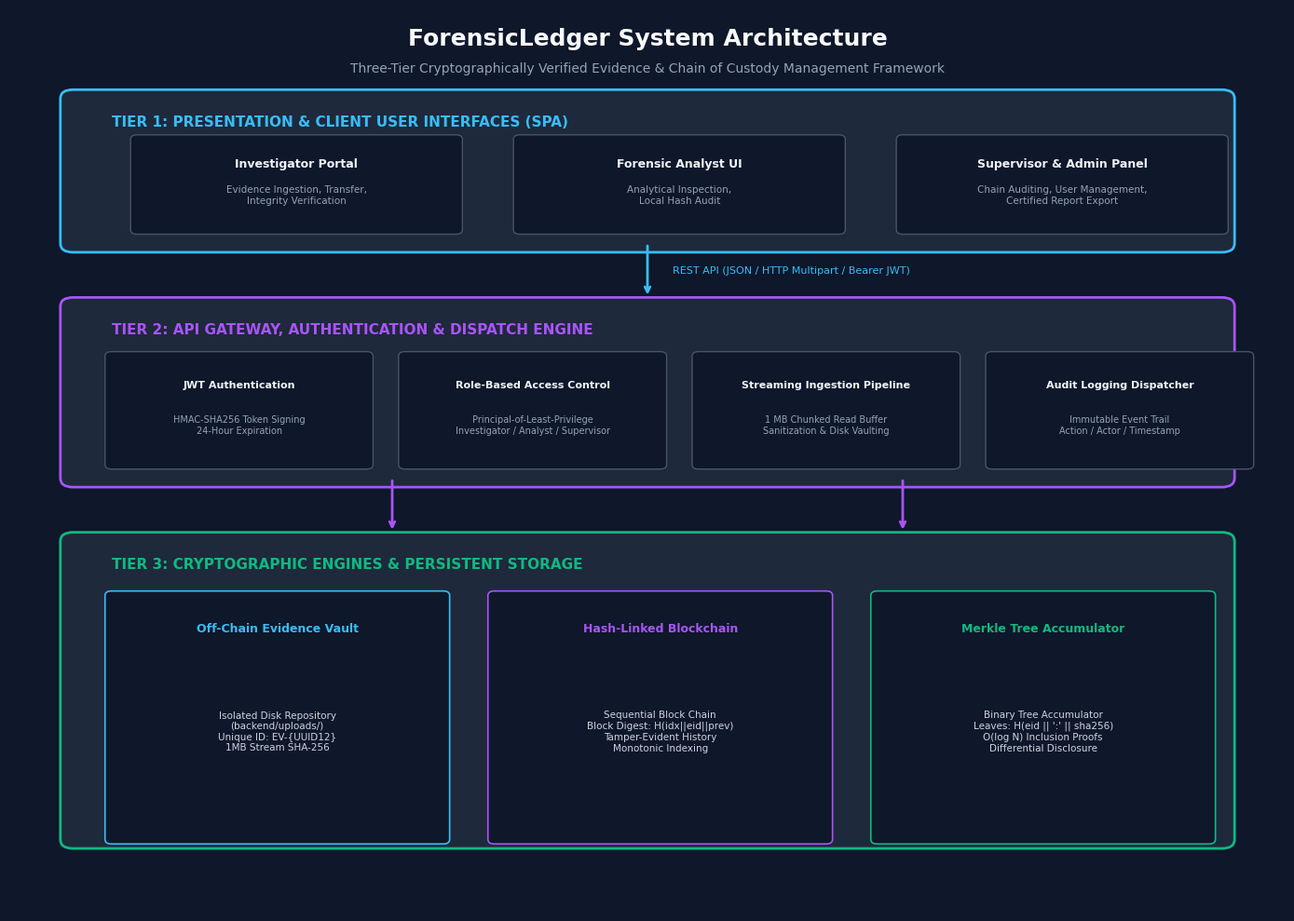
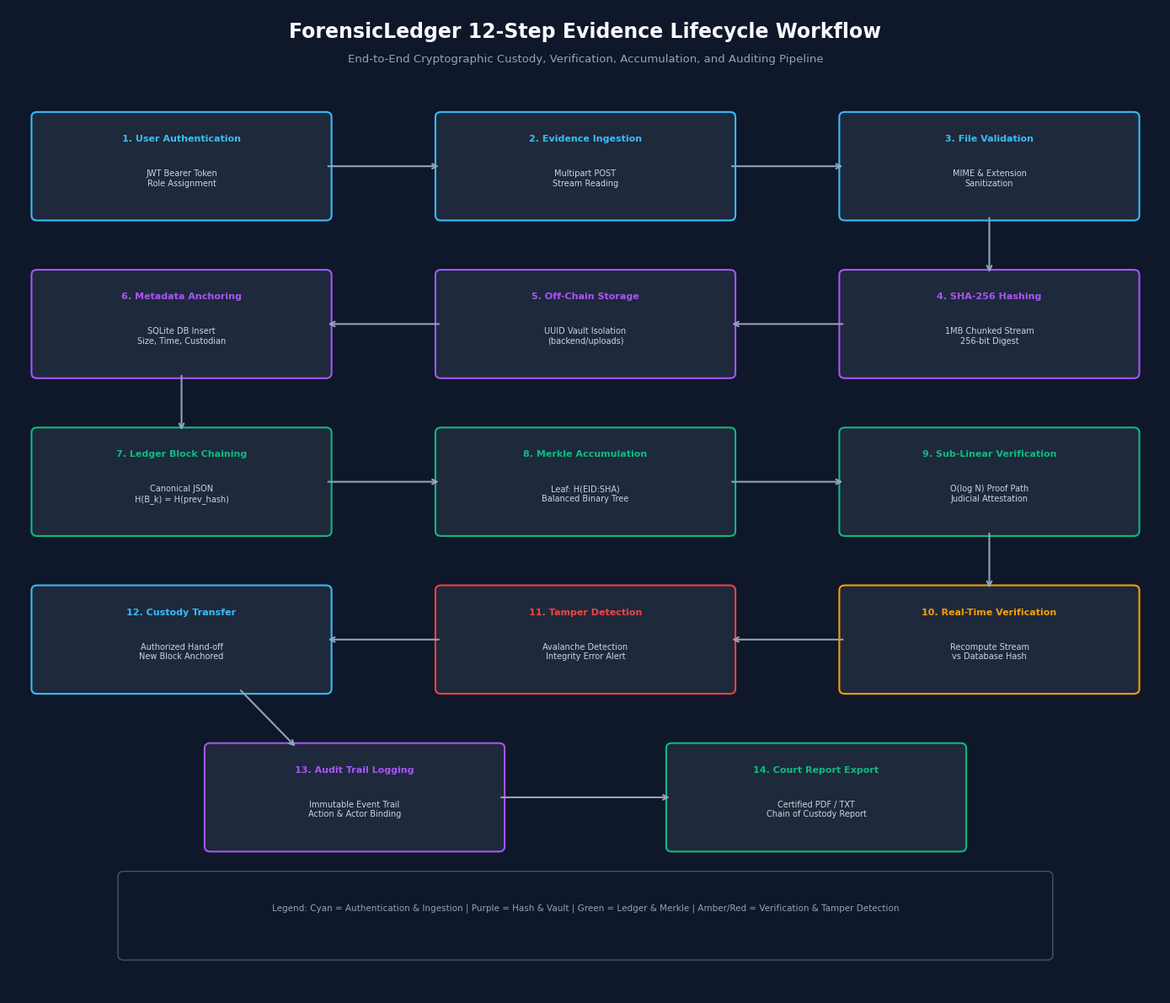
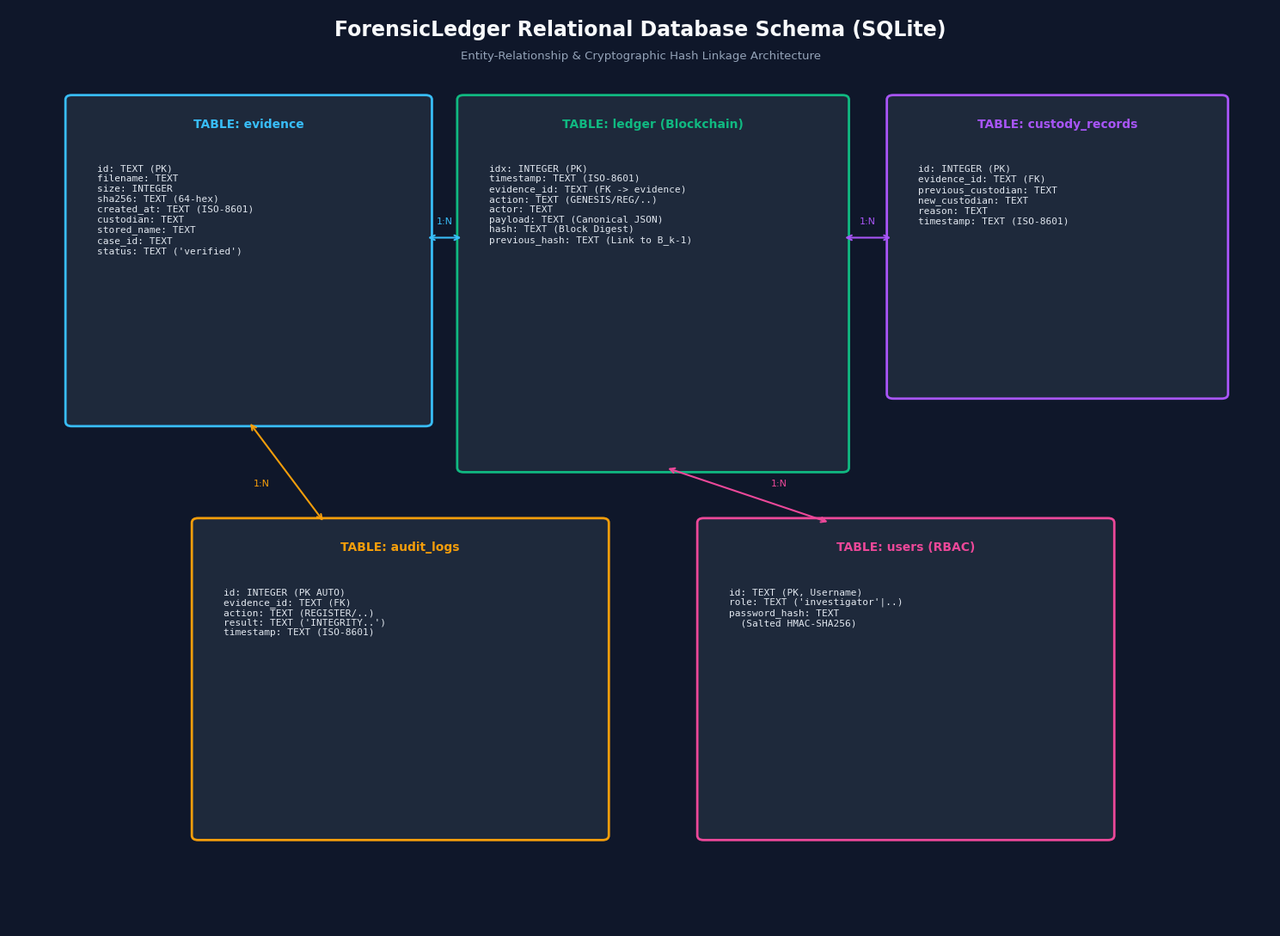

These charts were generated, in order, by the following Python code:
"""
generate_diagrams.py
Generates high-resolution architectural, workflow, and ER diagrams for ForensicLedger:
1. ForensicLedger_Architecture_Diagram.png
2. ForensicLedger_Workflow_Diagram.png
3. ForensicLedger_Database_ER_Diagram.png
"""

from pathlib import Path
import matplotlib.pyplot as plt
import matplotlib.patches as patches

DOC_DIR = Path("c:/Users/justf/Downloads/ForensicLedger_AutoDemo/ForensicLedger/documentation")
DOC_DIR.mkdir(parents=True, exist_ok=True)

plt.rcParams['font.sans-serif'] = 'DejaVu Sans'
plt.rcParams['axes.edgecolor'] = '#cbd5e1'

def create_architecture_diagram():
    fig, ax = plt.subplots(figsize=(14, 10), dpi=300)
    ax.set_facecolor('#0f172a')
    fig.patch.set_facecolor('#0f172a')
    ax.set_xlim(0, 100)
    ax.set_ylim(0, 100)
    ax.axis('off')

    # Title
    ax.text(50, 96, "ForensicLedger System Architecture", fontsize=18, fontweight='bold', color='#f8fafc', ha='center')
    ax.text(50, 93, "Three-Tier Cryptographically Verified Evidence & Chain of Custody Management Framework", fontsize=10, color='#94a3b8', ha='center')

    # Tier 1: Presentation Tier
    p1 = patches.FancyBboxPatch((5, 74), 90, 16, boxstyle="round,pad=1", ec="#38bdf8", fc="#1e293b", lw=2)
    ax.add_patch(p1)
    ax.text(8, 87, "TIER 1: PRESENTATION & CLIENT USER INTERFACES (SPA)", fontsize=11, fontweight='bold', color='#38bdf8')
    
    # Submodules Tier 1
    sub_t1 = [
        ("Investigator Portal", "Evidence Ingestion, Transfer,\nIntegrity Verification", 10),
        ("Forensic Analyst UI", "Analytical Inspection,\nLocal Hash Audit", 40),
        ("Supervisor & Admin Panel", "Chain Auditing, User Management,\nCertified Report Export", 70)
    ]
    for title, desc, x in sub_t1:
        box = patches.FancyBboxPatch((x, 75.5), 25, 10, boxstyle="round,pad=0.5", ec="#475569", fc="#0f172a", lw=1)
        ax.add_patch(box)
        ax.text(x + 12.5, 82.5, title, fontsize=9, fontweight='bold', color='#f1f5f9', ha='center')
        ax.text(x + 12.5, 78.5, desc, fontsize=7.5, color='#94a3b8', ha='center')

    # Arrow 1 to 2
    ax.annotate("", xy=(50, 68), xytext=(50, 74), arrowprops=dict(arrowstyle="->", color="#38bdf8", lw=2))
    ax.text(52, 71, "REST API (JSON / HTTP Multipart / Bearer JWT)", fontsize=8, color='#38bdf8', va='center')

    # Tier 2: API Gateway & Security Middleware
    p2 = patches.FancyBboxPatch((5, 48), 90, 19, boxstyle="round,pad=1", ec="#a855f7", fc="#1e293b", lw=2)
    ax.add_patch(p2)
    ax.text(8, 64, "TIER 2: API GATEWAY, AUTHENTICATION & DISPATCH ENGINE", fontsize=11, fontweight='bold', color='#a855f7')

    sub_t2 = [
        ("JWT Authentication", "HMAC-SHA256 Token Signing\n24-Hour Expiration", 8),
        ("Role-Based Access Control", "Principal-of-Least-Privilege\nInvestigator / Analyst / Supervisor", 31),
        ("Streaming Ingestion Pipeline", "1 MB Chunked Read Buffer\nSanitization & Disk Vaulting", 54),
        ("Audit Logging Dispatcher", "Immutable Event Trail\nAction / Actor / Timestamp", 77)
    ]
    for title, desc, x in sub_t2:
        box = patches.FancyBboxPatch((x, 49.5), 20, 12, boxstyle="round,pad=0.5", ec="#475569", fc="#0f172a", lw=1)
        ax.add_patch(box)
        ax.text(x + 10, 58, title, fontsize=8, fontweight='bold', color='#f1f5f9', ha='center')
        ax.text(x + 10, 53, desc, fontsize=7, color='#94a3b8', ha='center')

    # Arrow 2 to 3
    ax.annotate("", xy=(30, 42), xytext=(30, 48), arrowprops=dict(arrowstyle="->", color="#a855f7", lw=2))
    ax.annotate("", xy=(70, 42), xytext=(70, 48), arrowprops=dict(arrowstyle="->", color="#a855f7", lw=2))

    # Tier 3: Core Storage & Cryptographic Engines
    p3 = patches.FancyBboxPatch((5, 8), 90, 33, boxstyle="round,pad=1", ec="#10b981", fc="#1e293b", lw=2)
    ax.add_patch(p3)
    ax.text(8, 38, "TIER 3: CRYPTOGRAPHIC ENGINES & PERSISTENT STORAGE", fontsize=11, fontweight='bold', color='#10b981')

    sub_t3 = [
        ("Off-Chain Evidence Vault", "Isolated Disk Repository\n(backend/uploads/)\nUnique ID: EV-{UUID12}\n1MB Stream SHA-256", 8, 26, 8, "#38bdf8"),
        ("Hash-Linked Blockchain", "Sequential Block Chain\nBlock Digest: H(idx||eid||prev)\nTamper-Evident History\nMonotonic Indexing", 38, 26, 8, "#a855f7"),
        ("Merkle Tree Accumulator", "Binary Tree Accumulator\nLeaves: H(eid || ':' || sha256)\nO(log N) Inclusion Proofs\nDifferential Disclosure", 68, 26, 8, "#10b981")
    ]
    for title, desc, x, w, y, color in sub_t3:
        box = patches.FancyBboxPatch((x, y), w, 27, boxstyle="round,pad=0.5", ec=color, fc="#0f172a", lw=1.2)
        ax.add_patch(box)
        ax.text(x + w/2, y + 23, title, fontsize=9, fontweight='bold', color=color, ha='center')
        ax.text(x + w/2, y + 12, desc, fontsize=7.5, color='#cbd5e1', ha='center', va='center')

    plt.tight_layout()
    out_file = DOC_DIR / "ForensicLedger_Architecture_Diagram.png"
    plt.savefig(out_file, dpi=300, facecolor=fig.get_facecolor(), edgecolor='none')
    plt.close()
    print(f"Generated: {out_file}")

def create_workflow_diagram():
    fig, ax = plt.subplots(figsize=(14, 12), dpi=300)
    ax.set_facecolor('#0f172a')
    fig.patch.set_facecolor('#0f172a')
    ax.set_xlim(0, 100)
    ax.set_ylim(0, 100)
    ax.axis('off')

    ax.text(50, 97, "ForensicLedger 12-Step Evidence Lifecycle Workflow", fontsize=17, fontweight='bold', color='#f8fafc', ha='center')
    ax.text(50, 94.5, "End-to-End Cryptographic Custody, Verification, Accumulation, and Auditing Pipeline", fontsize=9.5, color='#94a3b8', ha='center')

    steps = [
        ("1. User Authentication", "JWT Bearer Token\nRole Assignment", 15, 84, "#38bdf8"),
        ("2. Evidence Ingestion", "Multipart POST\nStream Reading", 50, 84, "#38bdf8"),
        ("3. File Validation", "MIME & Extension\nSanitization", 85, 84, "#38bdf8"),
        
        ("4. SHA-256 Hashing", "1MB Chunked Stream\n256-bit Digest", 85, 68, "#a855f7"),
        ("5. Off-Chain Storage", "UUID Vault Isolation\n(backend/uploads)", 50, 68, "#a855f7"),
        ("6. Metadata Anchoring", "SQLite DB Insert\nSize, Time, Custodian", 15, 68, "#a855f7"),

        ("7. Ledger Block Chaining", "Canonical JSON\nH(B_k) = H(prev_hash)", 15, 52, "#10b981"),
        ("8. Merkle Accumulation", "Leaf: H(EID:SHA)\nBalanced Binary Tree", 50, 52, "#10b981"),
        ("9. Sub-Linear Verification", "O(log N) Proof Path\nJudicial Attestation", 85, 52, "#10b981"),

        ("10. Real-Time Verification", "Recompute Stream\nvs Database Hash", 85, 36, "#f59e0b"),
        ("11. Tamper Detection", "Avalanche Detection\nIntegrity Error Alert", 50, 36, "#ef4444"),
        ("12. Custody Transfer", "Authorized Hand-off\nNew Block Anchored", 15, 36, "#38bdf8"),

        ("13. Audit Trail Logging", "Immutable Event Trail\nAction & Actor Binding", 30, 20, "#a855f7"),
        ("14. Court Report Export", "Certified PDF / TXT\nChain of Custody Report", 70, 20, "#10b981"),
    ]

    for title, desc, x, y, col in steps:
        box = patches.FancyBboxPatch((x - 12.5, y - 5), 25, 10, boxstyle="round,pad=0.5", ec=col, fc="#1e293b", lw=1.5)
        ax.add_patch(box)
        ax.text(x, y + 2.5, title, fontsize=8, fontweight='bold', color=col, ha='center')
        ax.text(x, y - 2, desc, fontsize=7, color='#cbd5e1', ha='center')

    # Connectors
    arrows = [
        ((27.5, 84), (37.5, 84)),  # 1 -> 2
        ((62.5, 84), (72.5, 84)),  # 2 -> 3
        ((85, 79), (85, 73)),      # 3 -> 4
        ((72.5, 68), (62.5, 68)),  # 4 -> 5
        ((37.5, 68), (27.5, 68)),  # 5 -> 6
        ((15, 63), (15, 57)),      # 6 -> 7
        ((27.5, 52), (37.5, 52)),  # 7 -> 8
        ((62.5, 52), (72.5, 52)),  # 8 -> 9
        ((85, 47), (85, 41)),      # 9 -> 10
        ((72.5, 36), (62.5, 36)),  # 10 -> 11
        ((37.5, 36), (27.5, 36)),  # 11 -> 12
        ((20, 31), (25, 25)),      # 12 -> 13
        ((42.5, 20), (57.5, 20)),  # 13 -> 14
    ]
    for start, end in arrows:
        ax.annotate("", xy=end, xytext=start, arrowprops=dict(arrowstyle="->", color="#94a3b8", lw=1.5))

    # Legend / Annotation Box
    lbox = patches.FancyBboxPatch((10, 4), 80, 8, boxstyle="round,pad=0.5", ec="#475569", fc="#0f172a", lw=1)
    ax.add_patch(lbox)
    ax.text(50, 8.5, "Legend: Cyan = Authentication & Ingestion | Purple = Hash & Vault | Green = Ledger & Merkle | Amber/Red = Verification & Tamper Detection", fontsize=7.5, color='#94a3b8', ha='center')

    plt.tight_layout()
    out_file = DOC_DIR / "ForensicLedger_Workflow_Diagram.png"
    plt.savefig(out_file, dpi=300, facecolor=fig.get_facecolor(), edgecolor='none')
    plt.close()
    print(f"Generated: {out_file}")

def create_database_er_diagram():
    fig, ax = plt.subplots(figsize=(15, 11), dpi=300)
    ax.set_facecolor('#0f172a')
    fig.patch.set_facecolor('#0f172a')
    ax.set_xlim(0, 100)
    ax.set_ylim(0, 100)
    ax.axis('off')

    ax.text(50, 97, "ForensicLedger Relational Database Schema (SQLite)", fontsize=17, fontweight='bold', color='#f8fafc', ha='center')
    ax.text(50, 94.5, "Entity-Relationship & Cryptographic Hash Linkage Architecture", fontsize=9.5, color='#94a3b8', ha='center')

    # Table 1: evidence
    t1_box = patches.FancyBboxPatch((5, 55), 28, 35, boxstyle="round,pad=0.5", ec="#38bdf8", fc="#1e293b", lw=2)
    ax.add_patch(t1_box)
    ax.text(19, 87, "TABLE: evidence", fontsize=10, fontweight='bold', color='#38bdf8', ha='center')
    t1_text = (
        "id: TEXT (PK)\n"
        "filename: TEXT\n"
        "size: INTEGER\n"
        "sha256: TEXT (64-hex)\n"
        "created_at: TEXT (ISO-8601)\n"
        "custodian: TEXT\n"
        "stored_name: TEXT\n"
        "case_id: TEXT\n"
        "status: TEXT ('verified')"
    )
    ax.text(7, 83, t1_text, fontsize=8, color='#e2e8f0', va='top', family='monospace')

    # Table 2: ledger
    t2_box = patches.FancyBboxPatch((36, 50), 30, 40, boxstyle="round,pad=0.5", ec="#10b981", fc="#1e293b", lw=2)
    ax.add_patch(t2_box)
    ax.text(51, 87, "TABLE: ledger (Blockchain)", fontsize=10, fontweight='bold', color='#10b981', ha='center')
    t2_text = (
        "idx: INTEGER (PK)\n"
        "timestamp: TEXT (ISO-8601)\n"
        "evidence_id: TEXT (FK -> evidence)\n"
        "action: TEXT (GENESIS/REG/..)\n"
        "actor: TEXT\n"
        "payload: TEXT (Canonical JSON)\n"
        "hash: TEXT (Block Digest)\n"
        "previous_hash: TEXT (Link to B_k-1)"
    )
    ax.text(38, 83, t2_text, fontsize=8, color='#e2e8f0', va='top', family='monospace')

    # Table 3: custody_records
    t3_box = patches.FancyBboxPatch((70, 58), 26, 32, boxstyle="round,pad=0.5", ec="#a855f7", fc="#1e293b", lw=2)
    ax.add_patch(t3_box)
    ax.text(83, 87, "TABLE: custody_records", fontsize=10, fontweight='bold', color='#a855f7', ha='center')
    t3_text = (
        "id: INTEGER (PK)\n"
        "evidence_id: TEXT (FK)\n"
        "previous_custodian: TEXT\n"
        "new_custodian: TEXT\n"
        "reason: TEXT\n"
        "timestamp: TEXT (ISO-8601)"
    )
    ax.text(72, 83, t3_text, fontsize=8, color='#e2e8f0', va='top', family='monospace')

    # Table 4: audit_logs
    t4_box = patches.FancyBboxPatch((15, 10), 32, 34, boxstyle="round,pad=0.5", ec="#f59e0b", fc="#1e293b", lw=2)
    ax.add_patch(t4_box)
    ax.text(31, 41, "TABLE: audit_logs", fontsize=10, fontweight='bold', color='#f59e0b', ha='center')
    t4_text = (
        "id: INTEGER (PK AUTO)\n"
        "evidence_id: TEXT (FK)\n"
        "action: TEXT (REGISTER/..)\n"
        "result: TEXT ('INTEGRITY..')\n"
        "timestamp: TEXT (ISO-8601)"
    )
    ax.text(17, 37, t4_text, fontsize=8, color='#e2e8f0', va='top', family='monospace')

    # Table 5: users
    t5_box = patches.FancyBboxPatch((55, 10), 32, 34, boxstyle="round,pad=0.5", ec="#ec4899", fc="#1e293b", lw=2)
    ax.add_patch(t5_box)
    ax.text(71, 41, "TABLE: users (RBAC)", fontsize=10, fontweight='bold', color='#ec4899', ha='center')
    t5_text = (
        "id: TEXT (PK, Username)\n"
        "role: TEXT ('investigator'|..)\n"
        "password_hash: TEXT\n"
        "  (Salted HMAC-SHA256)"
    )
    ax.text(57, 37, t5_text, fontsize=8, color='#e2e8f0', va='top', family='monospace')

    # Relationships Connectors
    # 1. evidence.id -> ledger.evidence_id
    ax.annotate("", xy=(36, 75), xytext=(33, 75), arrowprops=dict(arrowstyle="<->", color="#38bdf8", lw=1.5))
    ax.text(34.5, 76.5, "1:N", fontsize=8, color="#38bdf8", ha='center')

    # 2. evidence.id -> custody_records.evidence_id
    ax.annotate("", xy=(70, 75), xytext=(66, 75), arrowprops=dict(arrowstyle="<->", color="#a855f7", lw=1.5))
    ax.text(68, 76.5, "1:N", fontsize=8, color="#a855f7", ha='center')

    # 3. evidence.id -> audit_logs.evidence_id
    ax.annotate("", xy=(25, 44), xytext=(19, 55), arrowprops=dict(arrowstyle="<->", color="#f59e0b", lw=1.5))
    ax.text(20, 48, "1:N", fontsize=8, color="#f59e0b", ha='center')

    # 4. users.id -> ledger.actor
    ax.annotate("", xy=(52, 50), xytext=(65, 44), arrowprops=dict(arrowstyle="<->", color="#ec4899", lw=1.5))
    ax.text(61, 48, "1:N", fontsize=8, color="#ec4899", ha='center')

    plt.tight_layout()
    out_file = DOC_DIR / "ForensicLedger_Database_ER_Diagram.png"
    plt.savefig(out_file, dpi=300, facecolor=fig.get_facecolor(), edgecolor='none')
    plt.close()
    print(f"Generated: {out_file}")

if __name__ == "__main__":
    create_architecture_diagram()
    create_workflow_diagram()
    create_database_er_diagram()
